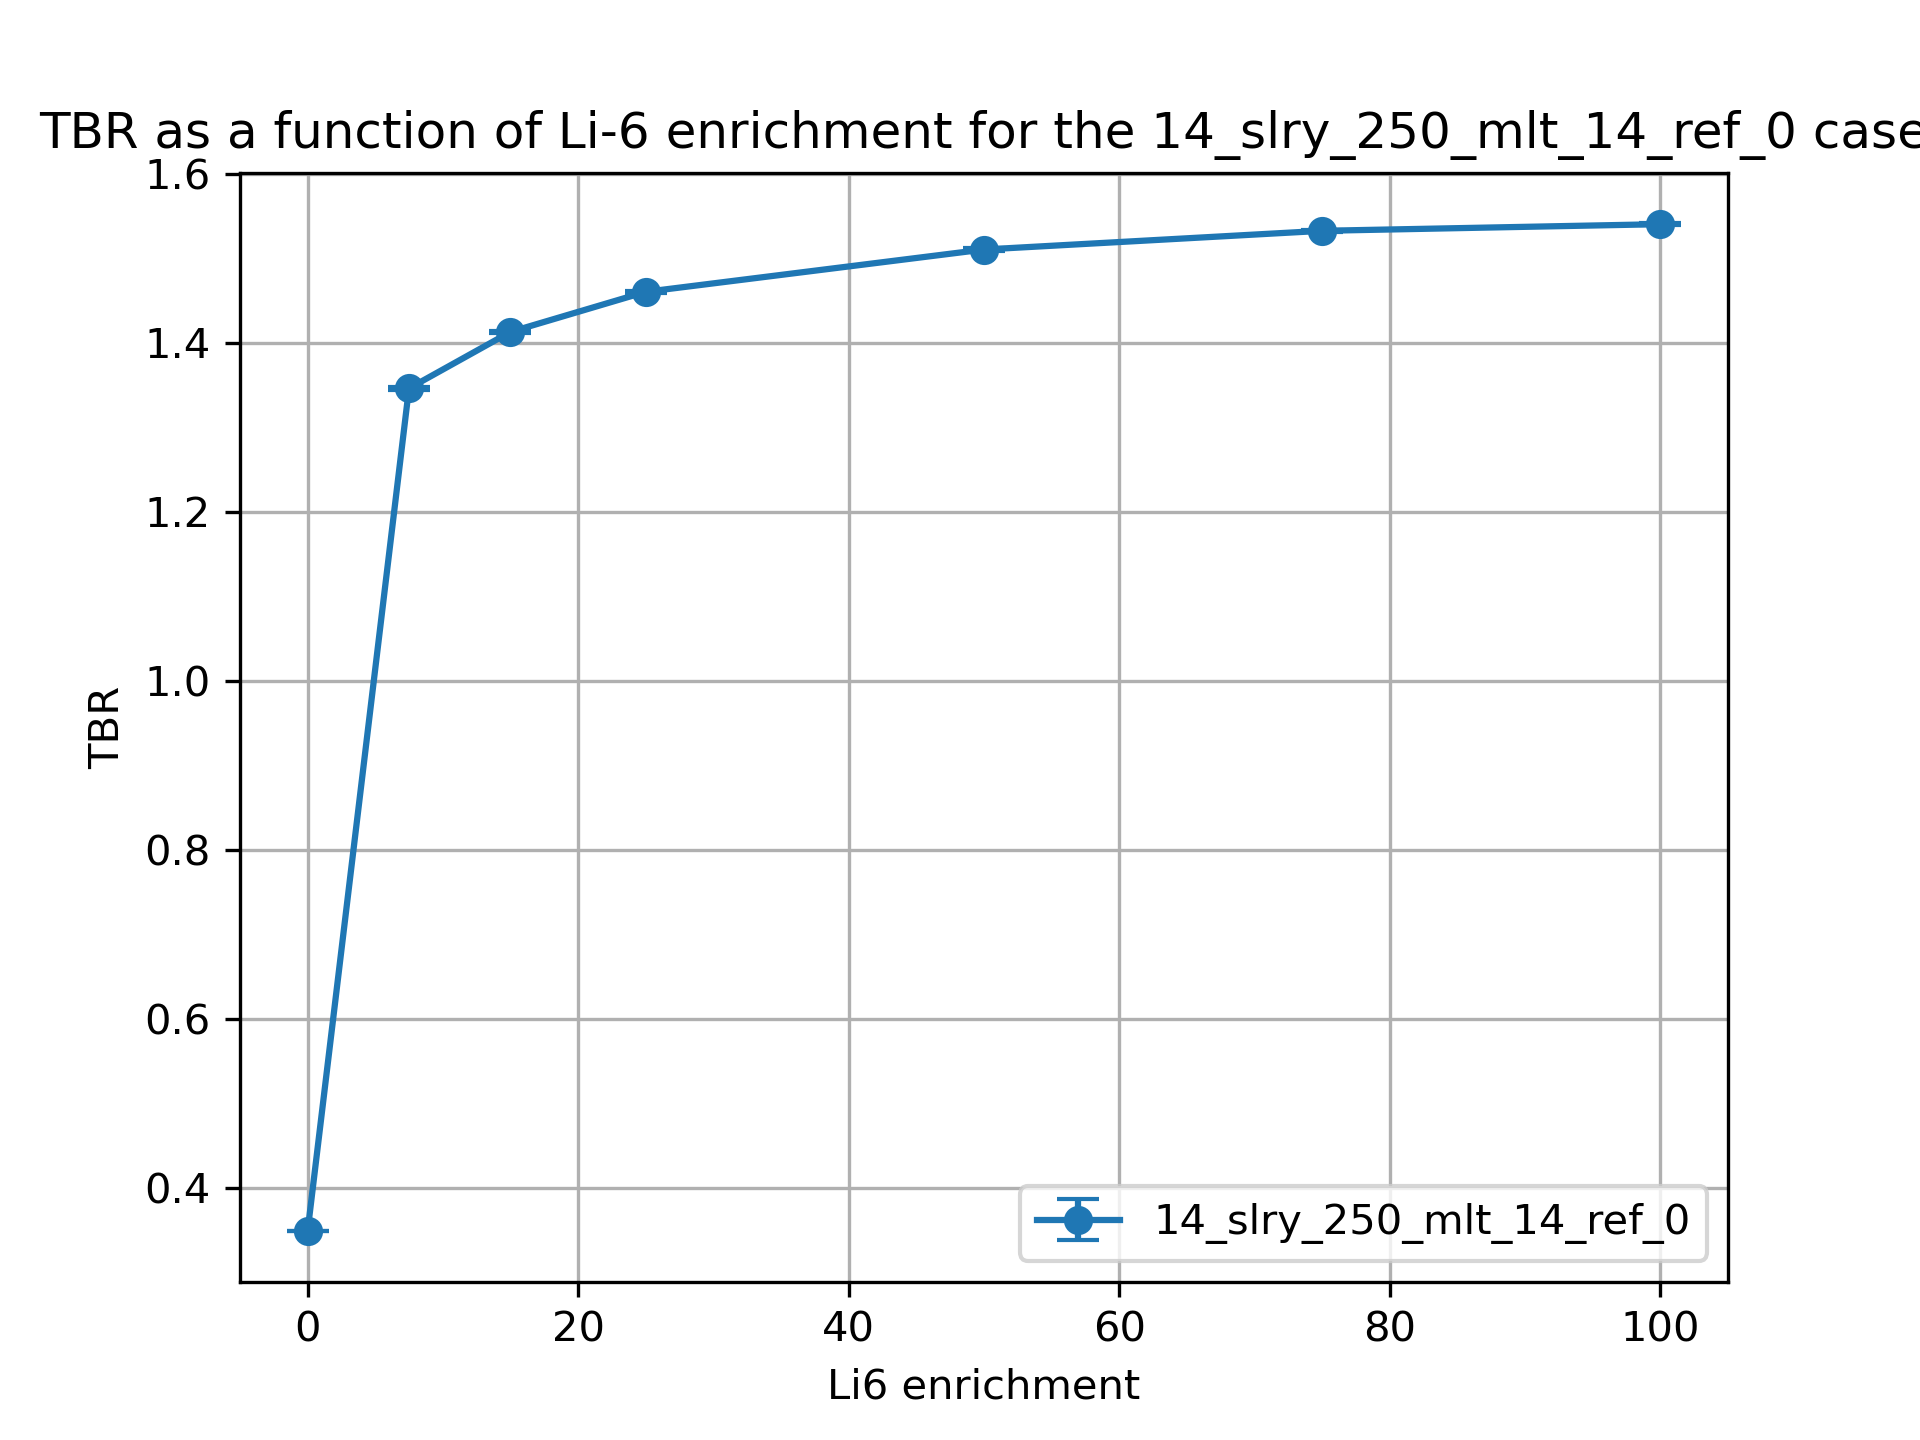

Data behind this chart, as committed beside it:
cell, nuclide, score, mean, std. dev., enrichment
10, Li6, (n,Xt), 0.3124, 0.0002704, 0.01
10, Li7, (n,Xt), 0.01681, 8.780085215316355e-05, 0.01
6, Li6, (n,Xt), 0.0007613, 2.122828750575064e-06, 0.01
6, Li7, (n,Xt), 0.0188, 1.8489619571437224e-05, 0.01
20, Li6, (n,Xt), 1.162, 0.00154, 7.5
20, Li7, (n,Xt), 0.01547, 7.731857114121368e-05, 7.5
17, Li6, (n,Xt), 0.1508, 0.0003226, 7.5
17, Li7, (n,Xt), 0.01741, 1.725583773876385e-05, 7.5
30, Li6, (n,Xt), 1.165, 0.001294, 15.0
30, Li7, (n,Xt), 0.01416, 6.705379768232148e-05, 15.0
27, Li6, (n,Xt), 0.2173, 0.0003229, 15.0
27, Li7, (n,Xt), 0.01601, 1.5531463324950686e-05, 15.0
37, Li7, (n,Xt), 0.01415, 1.3467877412605751e-05, 25.0
37, Li6, (n,Xt), 0.278, 0.0004188, 25.0
40, Li7, (n,Xt), 0.01244, 6.088881203047067e-05, 25.0
40, Li6, (n,Xt), 1.156, 0.001013, 25.0
50, Li6, (n,Xt), 1.118, 0.001064, 50.0
50, Li7, (n,Xt), 0.008165, 4.299189746974114e-05, 50.0
47, Li6, (n,Xt), 0.3747, 0.0006358, 50.0
47, Li7, (n,Xt), 0.009462, 8.064020402763207e-06, 50.0
60, Li6, (n,Xt), 1.086, 0.001416, 75.0
60, Li7, (n,Xt), 0.00402, 2.123985766415477e-05, 75.0
57, Li6, (n,Xt), 0.4381, 0.0005312, 75.0
57, Li7, (n,Xt), 0.004745, 4.582696163593442e-06, 75.0
70, Li6, (n,Xt), 1.056, 0.001061, 99.99
70, Li7, (n,Xt), 1.583975720620008e-06, 8.926120832043852e-09, 99.99
67, Li6, (n,Xt), 0.4846, 0.0004694, 99.99
67, Li7, (n,Xt), 1.9054162007271e-06, 1.935277853631751e-09, 99.99
